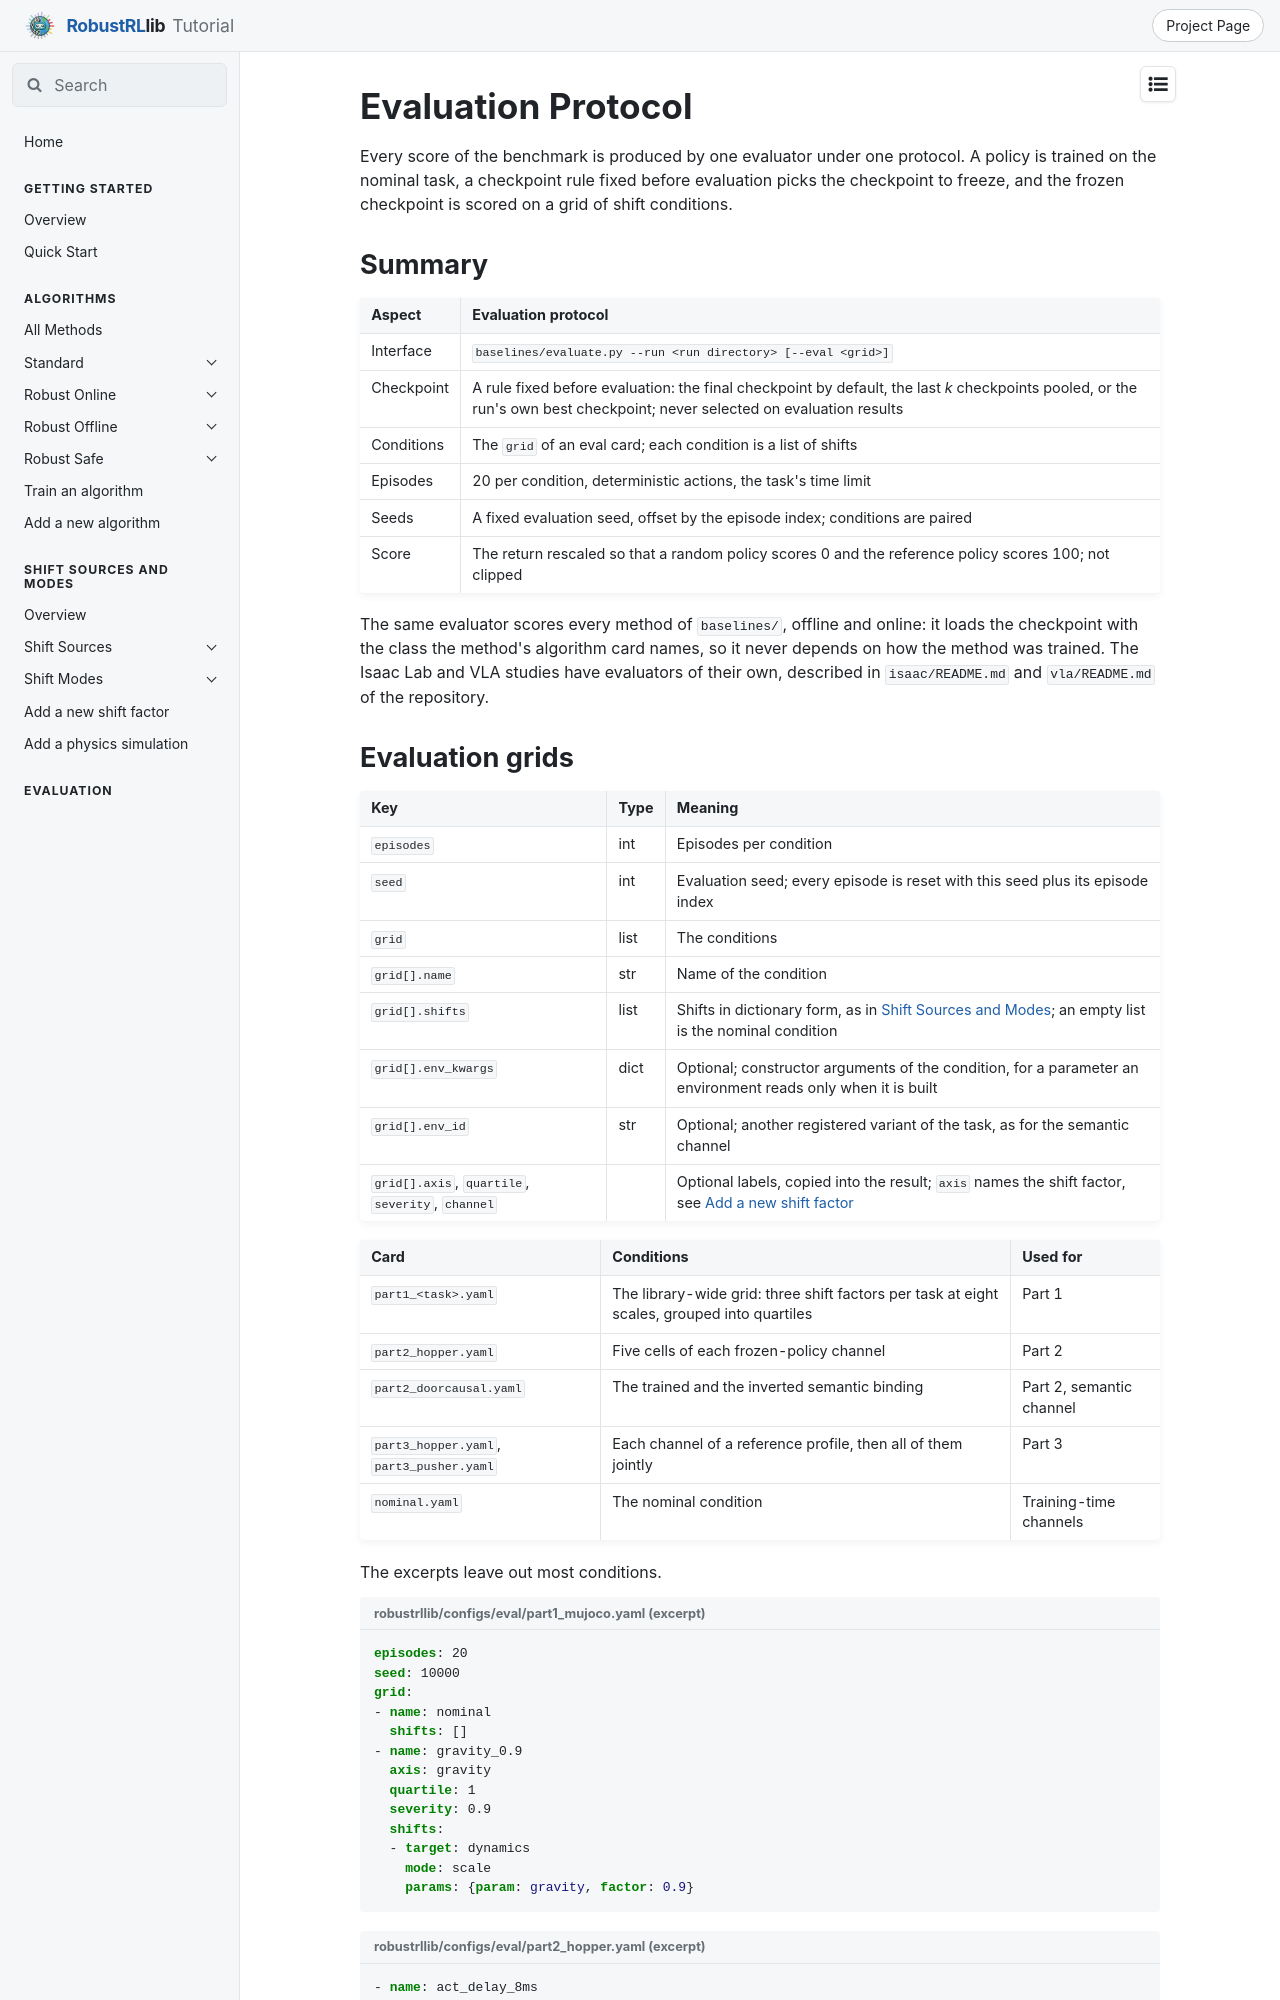

repository: x1chenn/robustrllib · page: docs/evaluation/protocol/index.html · generator: mkdocs

# Evaluation Protocol

Every score of the benchmark is produced by one evaluator under one protocol. A policy is
trained on the nominal task, a checkpoint rule fixed before evaluation picks the checkpoint
to freeze, and the frozen checkpoint is scored on a grid of shift conditions.

## Summary

| Aspect | Evaluation protocol |
|---|---|
| Interface | `baselines/evaluate.py --run <run directory> [--eval <grid>]` |
| Checkpoint | A rule fixed before evaluation: the final checkpoint by default, the last *k* checkpoints pooled, or the run's own best checkpoint; never selected on evaluation results |
| Conditions | The `grid` of an eval card; each condition is a list of shifts |
| Episodes | 20 per condition, deterministic actions, the task's time limit |
| Seeds | A fixed evaluation seed, offset by the episode index; conditions are paired |
| Score | The return rescaled so that a random policy scores 0 and the reference policy scores 100; not clipped |

The same evaluator scores every method of `baselines/`, offline and online: it loads the
checkpoint with the class the method's algorithm card names, so it never depends on how the
method was trained. The Isaac Lab and VLA studies have evaluators of their own, described in
`isaac/README.md` and `vla/README.md` of the repository.
